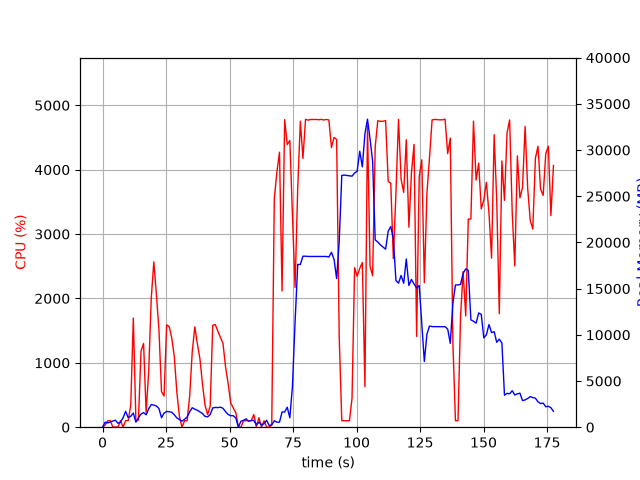

Data behind this chart, as committed beside it:
elapsed_time, nproc, cpu, mem_real, mem_virtual
6.961822509765625e-05, 1, 0.0, 12.89, 3188
1.009, 3, 33.7, 542.4, 2085
2.02, 2, 99.0, 459.8, 1581
3.029, 2, 101.0, 564, 1687
4.04, 4, 4.0, 664.8, 2517
5.05, 4, 3.0, 759.3, 2691
6.061, 2, 1.0, 423.2, 1659
7.072, 2, 100.0, 554.0, 1761
8.082, 4, 2.0, 1020, 3136
9.092, 7, 102.2, 1717, 5613
10.1, 4, 101.3, 1035, 3119
11.11, 4, 346.2, 1182, 3220
12.12, 5, 1695, 1536, 4054
13.13, 2, 100.2, 548.9, 1869
14.13, 3, 110.2, 1019, 3078
15.14, 3, 1182, 1421, 3341
16.15, 4, 1300, 1578, 4244
17.16, 3, 231.3, 1346, 3670
18.17, 3, 863.4, 1987, 4026
19.18, 3, 2003, 2457, 4591
20.19, 3, 2567, 2390, 4620
21.2, 3, 2063, 2295, 4737
22.21, 3, 1513, 2017, 4922
23.22, 2, 552.9, 1025, 3229
24.22, 2, 484.4, 1524, 3303
25.23, 2, 1591, 1706, 3445
26.24, 2, 1561, 1674, 3444
27.25, 2, 1386, 1620, 3472
28.26, 2, 1092, 1336, 3492
29.27, 2, 536.5, 1000, 3492
30.28, 2, 163.6, 832.1, 3492
31.28, 2, 1.0, 656.8, 2130
32.29, 2, 100.2, 853.5, 2358
33.3, 2, 100.1, 1099, 2650
34.31, 2, 487.9, 1680, 3350
35.32, 2, 1174, 2104, 3735
36.33, 2, 1559, 1948, 3491
37.34, 2, 1293, 1831, 3593
38.35, 2, 1061, 1655, 3705
39.35, 2, 663.6, 1479, 3823
40.36, 2, 338.5, 1171, 3879
41.37, 2, 197.5, 1124, 3899
42.38, 2, 326.3, 1368, 3932
43.39, 2, 1584, 2088, 4206
44.4, 2, 1594, 2138, 4206
45.4, 2, 1491, 2121, 4274
46.41, 2, 1394, 2169, 4326
47.42, 2, 1300, 2045, 4326
48.43, 2, 936.0, 1680, 4378
49.44, 2, 681.1, 1377, 4402
50.45, 2, 378.3, 1247, 4430
51.46, 2, 298.7, 1247, 4430
52.47, 2, 225.8, 997.8, 4430
53.48, 1, 3.0, 14.88, 42.29
54.49, 5, 0.0, 648.3, 2582
55.5, 4, 99.9, 742, 2565
56.51, 5, 100.9, 904.6, 3056
57.52, 3, 99.0, 648.2, 2154
58.53, 3, 100.0, 734.2, 2266
59.54, 4, 196.2, 733.4, 2994
... 116 more rows
